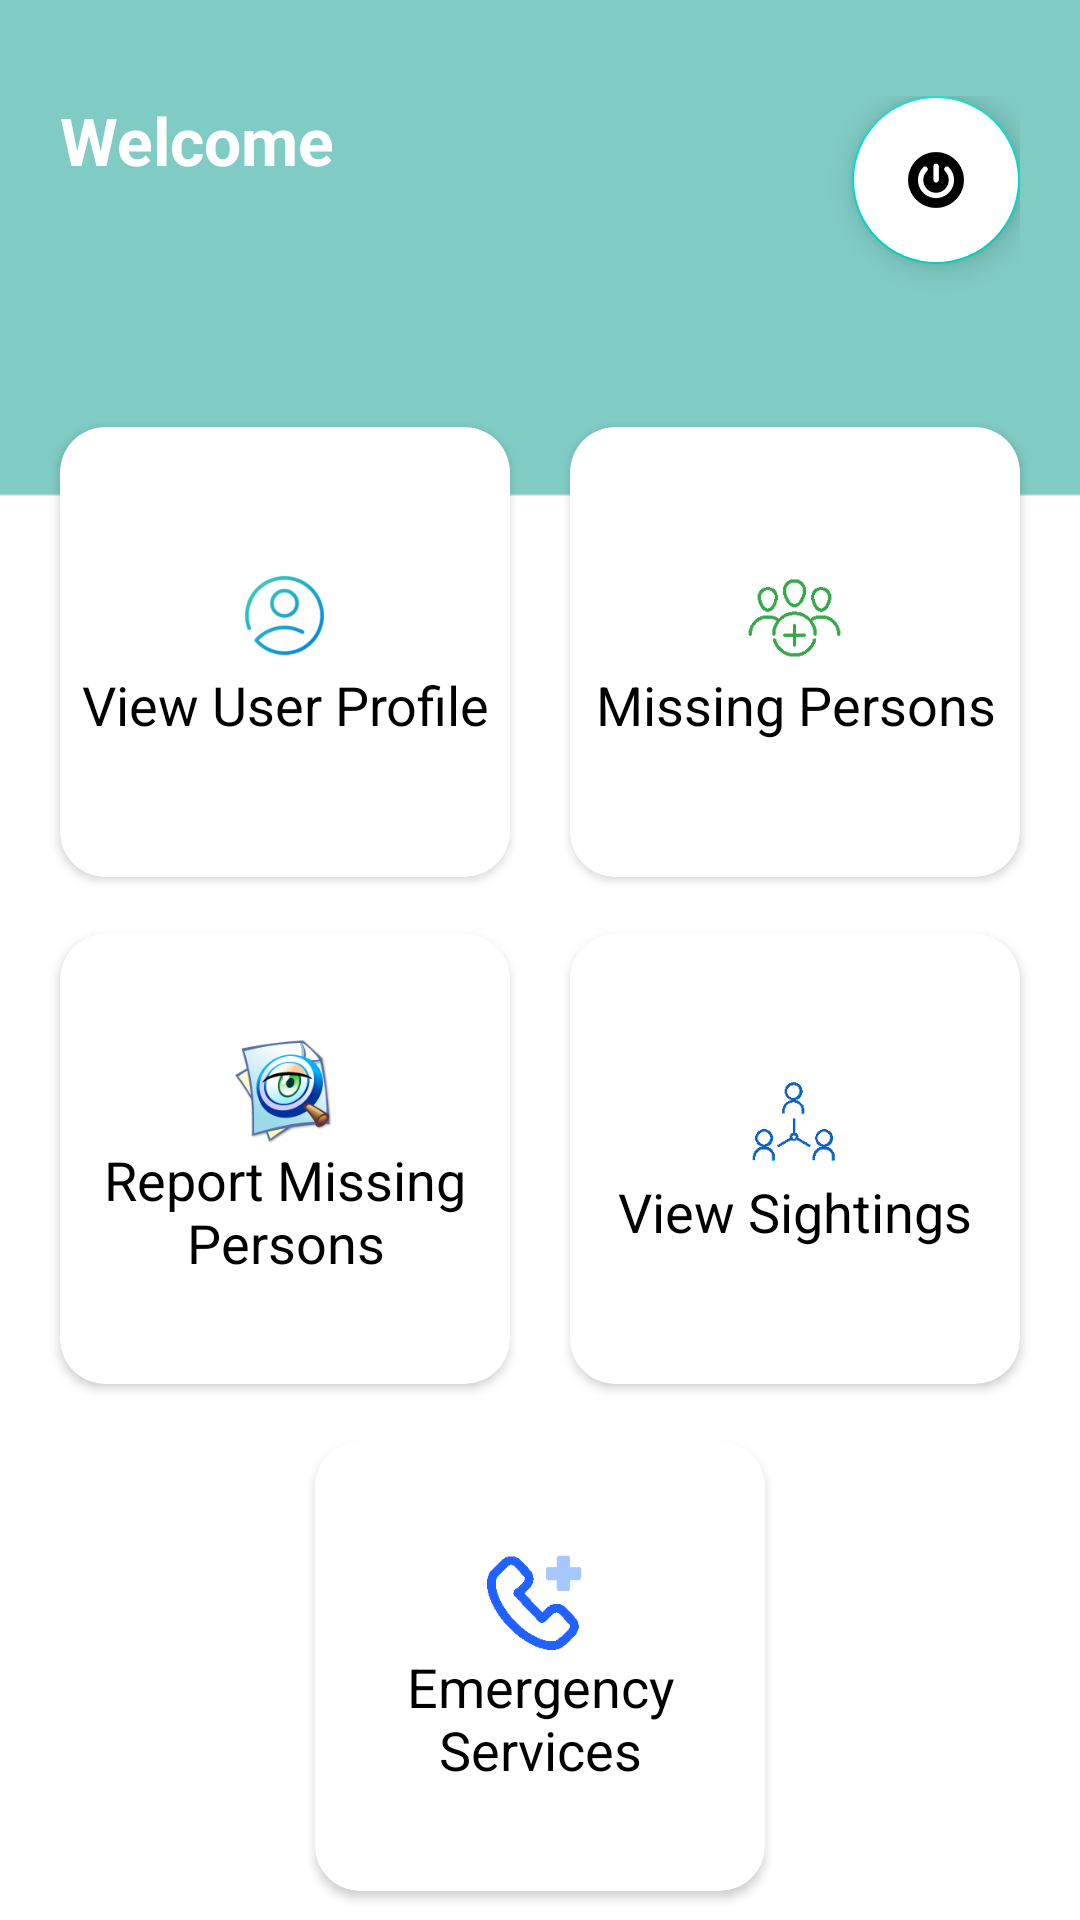

Layout XML and referenced resources for this Android screen:
<!-- AndroidManifest.xml: application theme Theme.FinderKenya -->
<!-- res/layout/activity_main.xml -->
<?xml version="1.0" encoding="utf-8"?>
<RelativeLayout xmlns:android="http://schemas.android.com/apk/res/android"
    xmlns:app="http://schemas.android.com/apk/res-auto"
    xmlns:tools="http://schemas.android.com/tools"
    android:layout_width="match_parent"
    android:layout_height="match_parent"
    android:background="@drawable/bg"
    tools:context=".MainActivity">

    <LinearLayout
        android:id="@+id/ll1"
        android:layout_width="wrap_content"
        android:layout_height="wrap_content">

        <RelativeLayout
            android:layout_marginTop="32dp"
            android:layout_marginLeft="20dp"
            android:layout_marginRight="20dp"
            android:layout_width="match_parent"
            android:layout_height="wrap_content">
        <TextView
            android:id="@+id/welcome"
            android:text="Welcome"
            android:textStyle="bold"
            android:textSize="22sp"
            android:textColor="@color/white"
            android:layout_width="wrap_content"
            android:layout_height="wrap_content"/>
        <TextView
            android:id="@+id/name"
            android:layout_below="@id/welcome"
            android:textSize="20sp"
            android:textColor="@color/white"
            android:layout_width="wrap_content"
            android:layout_height="wrap_content"/>
        <TextView
            android:id="@+id/email"
            android:layout_below="@id/name"
            android:textStyle="italic"
            android:textSize="18sp"
            android:textColor="@color/white"
            android:layout_width="wrap_content"
            android:layout_height="wrap_content"/>



            <com.google.android.material.floatingactionbutton.FloatingActionButton
                android:id="@+id/logout"
                android:layout_width="62dp"
                android:layout_height="62dp"
                android:layout_alignParentRight="true"
                android:src="@drawable/power"
                android:backgroundTint="@color/white"
                app:tint="@null"/>
        </RelativeLayout>

    </LinearLayout>

    <LinearLayout
        android:layout_below="@id/ll1"
        android:layout_marginTop="20dp"
        android:orientation="vertical"
        android:layout_width="match_parent"
        android:layout_height="wrap_content">

        <LinearLayout
            android:layout_width="match_parent"
            android:layout_height="wrap_content"
            android:layout_weight="1"
            android:gravity="center">

            <androidx.cardview.widget.CardView
                android:id="@+id/userprofile"
                android:layout_width="150dp"
                android:layout_height="150dp"
                android:layout_margin="10dp"
                app:cardCornerRadius="15dp">

                <LinearLayout
                    android:layout_width="wrap_content"
                    android:layout_height="wrap_content"
                    android:layout_gravity="center"
                    android:orientation="vertical">

                    <ImageView
                        android:layout_width="35dp"
                        android:layout_height="35dp"
                        android:layout_gravity="center"
                        android:background="@drawable/profile" />

                    <TextView
                        android:layout_width="wrap_content"
                        android:layout_height="wrap_content"
                        android:text="View User Profile"
                        android:textAlignment="center"
                        android:textColor="@color/black"
                        android:textSize="18sp" />


                </LinearLayout>

            </androidx.cardview.widget.CardView>

            <androidx.cardview.widget.CardView
                android:id="@+id/missingpersons"
                android:layout_width="150dp"
                android:layout_height="150dp"
                android:layout_margin="10dp"
                app:cardCornerRadius="15dp">

                <LinearLayout
                    android:layout_width="wrap_content"
                    android:layout_height="wrap_content"
                    android:layout_gravity="center"
                    android:orientation="vertical">

                    <ImageView
                        android:layout_width="35dp"
                        android:layout_height="35dp"
                        android:layout_gravity="center"
                        android:background="@drawable/report" />

                    <TextView
                        android:layout_width="wrap_content"
                        android:layout_height="wrap_content"
                        android:text="Missing Persons"
                        android:textAlignment="center"
                        android:textColor="@color/black"
                        android:textSize="18sp" />


                </LinearLayout>

            </androidx.cardview.widget.CardView>


        </LinearLayout>

        <LinearLayout
            android:layout_width="match_parent"
            android:layout_height="wrap_content"
            android:layout_weight="1"
            android:gravity="center">
            <androidx.cardview.widget.CardView
                android:id="@+id/reportMP"
                android:layout_width="150dp"
                android:layout_height="150dp"
                android:layout_margin="10dp"
                app:cardCornerRadius="15dp">

                <LinearLayout
                    android:layout_width="wrap_content"
                    android:layout_height="wrap_content"
                    android:orientation="vertical"
                    android:layout_gravity="center">

                    <ImageView
                        android:layout_width="35dp"
                        android:layout_height="35dp"
                        android:layout_gravity="center"
                        android:background="@drawable/view"
                        />
                    <TextView
                        android:layout_width="wrap_content"
                        android:layout_height="wrap_content"
                        android:text="Report Missing Persons"
                        android:textAlignment="center"
                        android:textColor="@color/black"
                        android:textSize="18sp"/>


                </LinearLayout>

            </androidx.cardview.widget.CardView>

            <androidx.cardview.widget.CardView
                android:id="@+id/seeSightings"
                android:layout_width="150dp"
                android:layout_height="150dp"
                android:layout_margin="10dp"
                app:cardCornerRadius="15dp">

                <LinearLayout
                    android:layout_width="wrap_content"
                    android:layout_height="wrap_content"
                    android:orientation="vertical"
                    android:layout_gravity="center">

                    <ImageView
                        android:layout_width="35dp"
                        android:layout_height="35dp"
                        android:layout_gravity="center"
                        android:background="@drawable/fam"/>
                    <TextView
                        android:layout_width="wrap_content"
                        android:layout_height="wrap_content"
                        android:text="View Sightings"
                        android:textAlignment="center"
                        android:textColor="@color/black"
                        android:textSize="18sp"/>


                </LinearLayout>

            </androidx.cardview.widget.CardView>




        </LinearLayout>
        <LinearLayout
            android:layout_width="match_parent"
            android:layout_height="wrap_content"
            android:layout_weight="1"
            android:gravity="center">
            <androidx.cardview.widget.CardView
                android:id="@+id/emergencyCall"
                android:layout_width="150dp"
                android:layout_height="150dp"
                android:layout_margin="10dp"
                app:cardCornerRadius="15dp">

                <LinearLayout
                    android:layout_width="wrap_content"
                    android:layout_height="wrap_content"
                    android:orientation="vertical"
                    android:layout_gravity="center">

                    <ImageView
                        android:layout_width="35dp"
                        android:layout_height="35dp"
                        android:layout_gravity="center"
                        android:background="@drawable/emergency"/>
                    <TextView
                        android:layout_width="wrap_content"
                        android:layout_height="wrap_content"
                        android:text="Emergency Services"
                        android:textAlignment="center"
                        android:textColor="@color/black"
                        android:textSize="18sp"/>


                </LinearLayout>

            </androidx.cardview.widget.CardView>

        </LinearLayout>







    </LinearLayout>

</RelativeLayout>
<!-- resources referenced by this layout -->
<resources>
  <color name="black">#FF000000</color>
  <color name="white">#FFFFFFFF</color>
  <!-- drawable bg: png bitmap (drawable, 2474 bytes) -->
  <!-- drawable emergency: png bitmap (drawable, 2162 bytes) -->
  <!-- drawable fam: png bitmap (drawable, 2094 bytes) -->
  <!-- drawable power: png bitmap (drawable, 4144 bytes) -->
  <!-- drawable profile: png bitmap (drawable, 7532 bytes) -->
  <!-- drawable report: png bitmap (drawable, 2427 bytes) -->
  <!-- drawable view: png bitmap (drawable, 13051 bytes) -->
  <style name="Theme.FinderKenya" parent="Theme.MaterialComponents.DayNight.DarkActionBar">
          
          <item name="colorPrimary">@color/purple_500</item>
          <item name="colorPrimaryVariant">@color/purple_700</item>
          <item name="colorOnPrimary">@color/white</item>
          
          <item name="colorSecondary">@color/teal_200</item>
          <item name="colorSecondaryVariant">@color/teal_700</item>
          <item name="colorOnSecondary">@color/black</item>
          
          <item name="android:statusBarColor" tools:targetApi="l">?attr/colorPrimaryVariant</item>
          
      </style>
  <color name="purple_500">#FF6200EE</color>
  <color name="purple_700">#FF3700B3</color>
  <color name="teal_200">#FF03DAC5</color>
  <color name="teal_700">#FF018786</color>
</resources>
